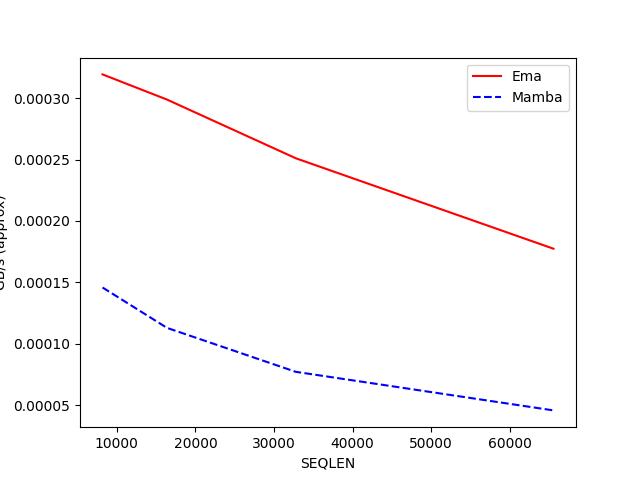

The data file committed next to this chart (first rows):
SEQLEN, Ema, Mamba
8192, 0.000319, 0.000146
16384, 0.000299, 0.000113
32768, 0.000251, 0.000077
65536, 0.000177, 0.000046
